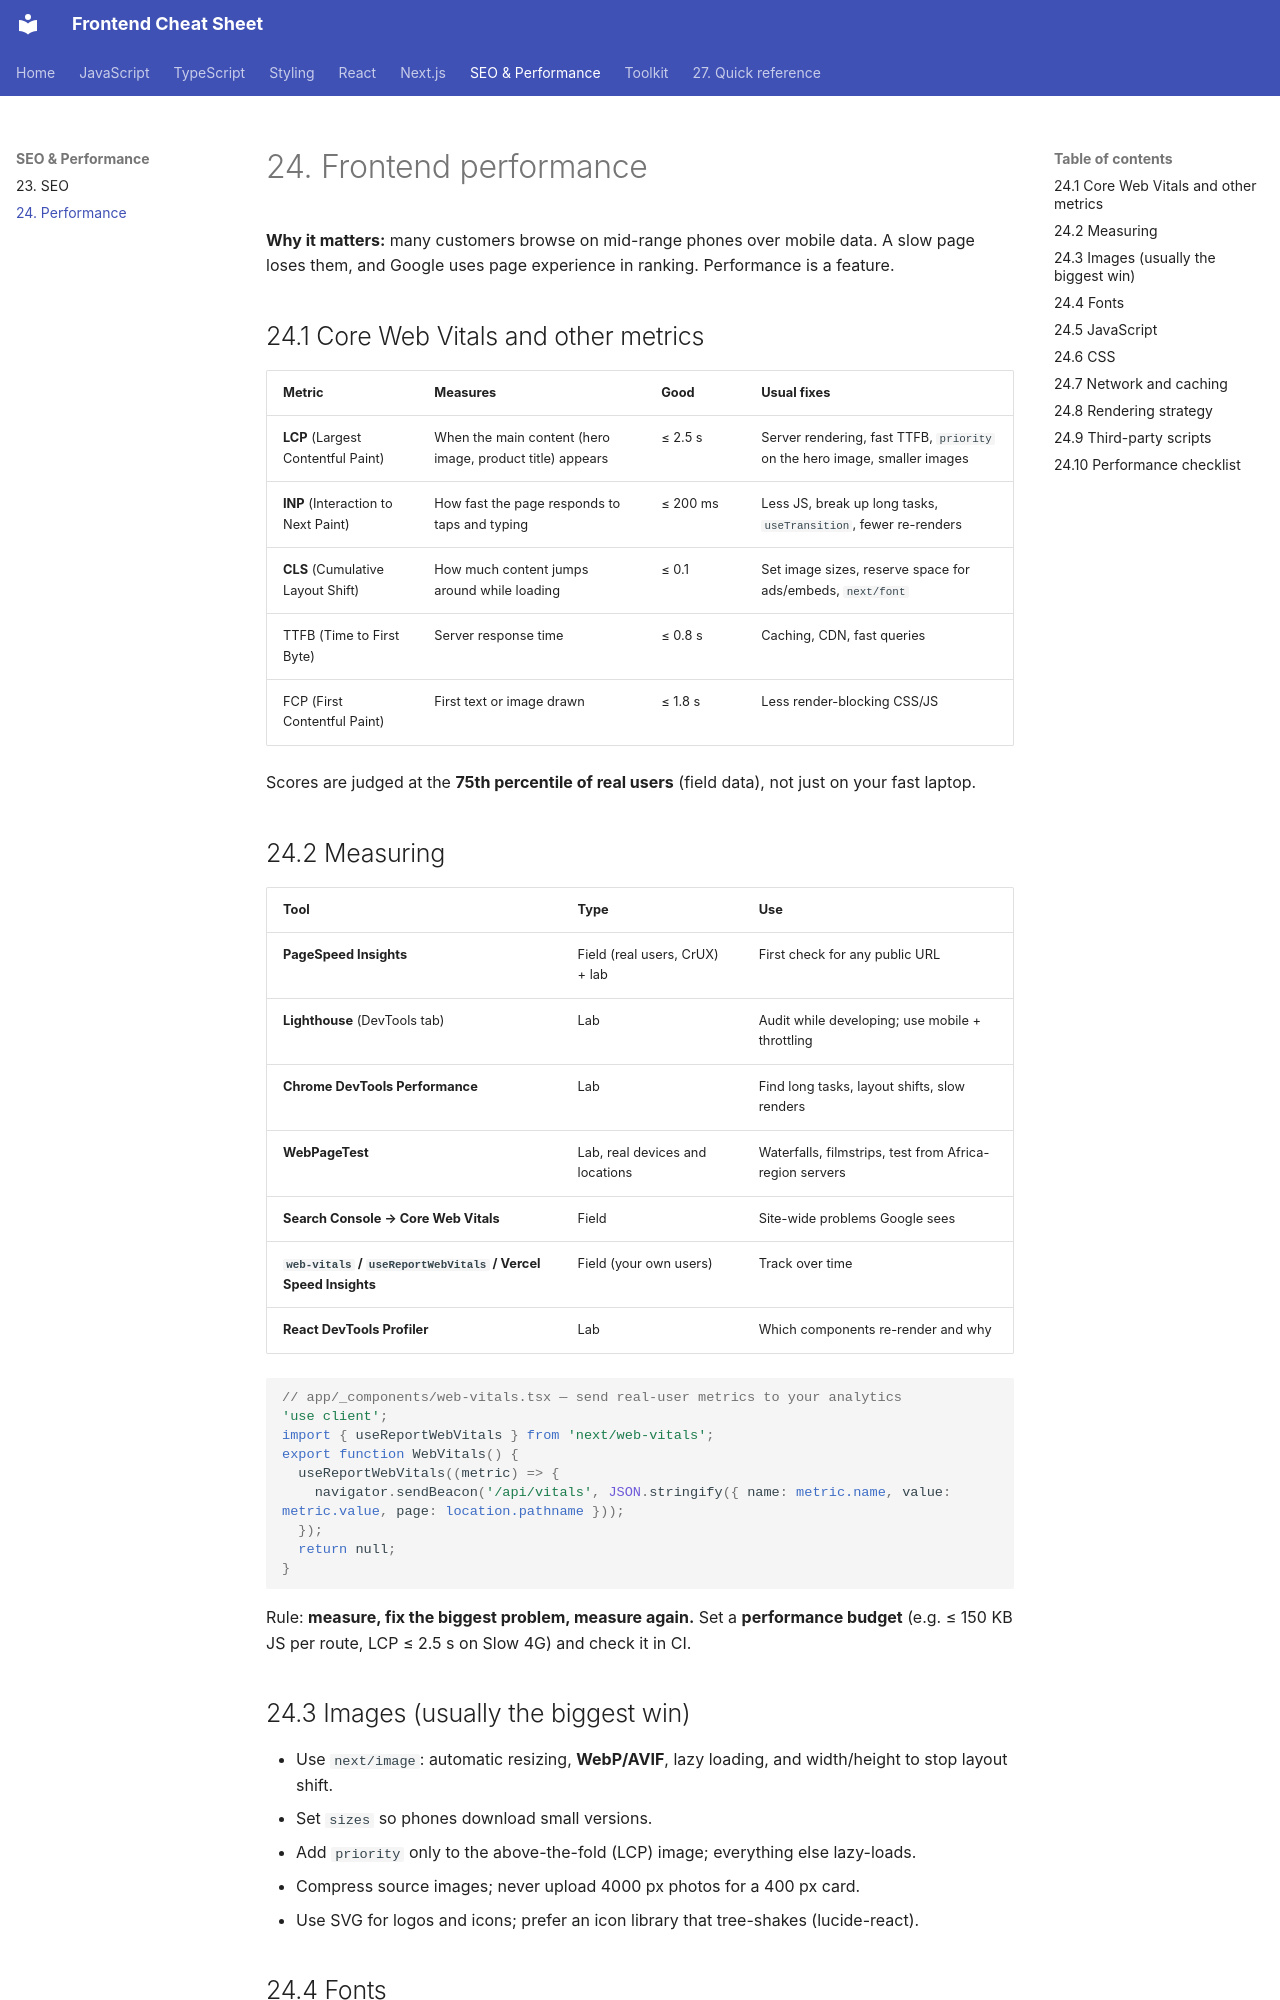

repository: efron07/frontend-cheatsheet · page: 24-performance/index.html · generator: mkdocs

# 24. Frontend performance

**Why it matters:** many customers browse on mid-range phones over mobile data. A slow page loses them, and Google uses page experience in ranking. Performance is a feature.

## 24.1 Core Web Vitals and other metrics

| Metric | Measures | Good | Usual fixes |
| --- | --- | --- | --- |
| **LCP** (Largest Contentful Paint) | When the main content (hero image, product title) appears | ≤ 2.5 s | Server rendering, fast TTFB, `priority` on the hero image, smaller images |
| **INP** (Interaction to Next Paint) | How fast the page responds to taps and typing | ≤ 200 ms | Less JS, break up long tasks, `useTransition`, fewer re-renders |
| **CLS** (Cumulative Layout Shift) | How much content jumps around while loading | ≤ 0.1 | Set image sizes, reserve space for ads/embeds, `next/font` |
| TTFB (Time to First Byte) | Server response time | ≤ 0.8 s | Caching, CDN, fast queries |
| FCP (First Contentful Paint) | First text or image drawn | ≤ 1.8 s | Less render-blocking CSS/JS |

Scores are judged at the **75th percentile of real users** (field data), not just on your fast laptop.

## 24.2 Measuring

| Tool | Type | Use |
| --- | --- | --- |
| **PageSpeed Insights** | Field (real users, CrUX) + lab | First check for any public URL |
| **Lighthouse** (DevTools tab) | Lab | Audit while developing; use mobile + throttling |
| **Chrome DevTools Performance** | Lab | Find long tasks, layout shifts, slow renders |
| **WebPageTest** | Lab, real devices and locations | Waterfalls, filmstrips, test from Africa-region servers |
| **Search Console → Core Web Vitals** | Field | Site-wide problems Google sees |
| **`web-vitals` / `useReportWebVitals` / Vercel Speed Insights** | Field (your own users) | Track over time |
| **React DevTools Profiler** | Lab | Which components re-render and why |

```tsx
// app/_components/web-vitals.tsx — send real-user metrics to your analytics
'use client';
import { useReportWebVitals } from 'next/web-vitals';
export function WebVitals() {
  useReportWebVitals((metric) => {
    navigator.sendBeacon('/api/vitals', JSON.stringify({ name: metric.name, value: metric.value, page: location.pathname }));
  });
  return null;
}
```

Rule: **measure, fix the biggest problem, measure again.** Set a **performance budget** (e.g. ≤ 150 KB JS per route, LCP ≤ 2.5 s on Slow 4G) and check it in CI.

## 24.3 Images (usually the biggest win)

- Use `next/image`: automatic resizing, **WebP/AVIF**, lazy loading, and width/height to stop layout shift.
- Set `sizes` so phones download small versions.
- Add `priority` only to the above-the-fold (LCP) image; everything else lazy-loads.
- Compress source images; never upload 4000 px photos for a 400 px card.
- Use SVG for logos and icons; prefer an icon library that tree-shakes (lucide-react).
